Photos from the image-classification dataset "datasets" in the GitHub repository riya8866/GestureRecommendationSystem. Its 3 classes are: fist, open palm, thumbs up.

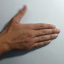
Label: open palm

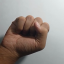
Label: fist

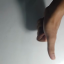
Label: thumbs up

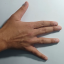
Label: open palm

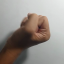
Label: fist

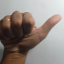
Label: thumbs up
